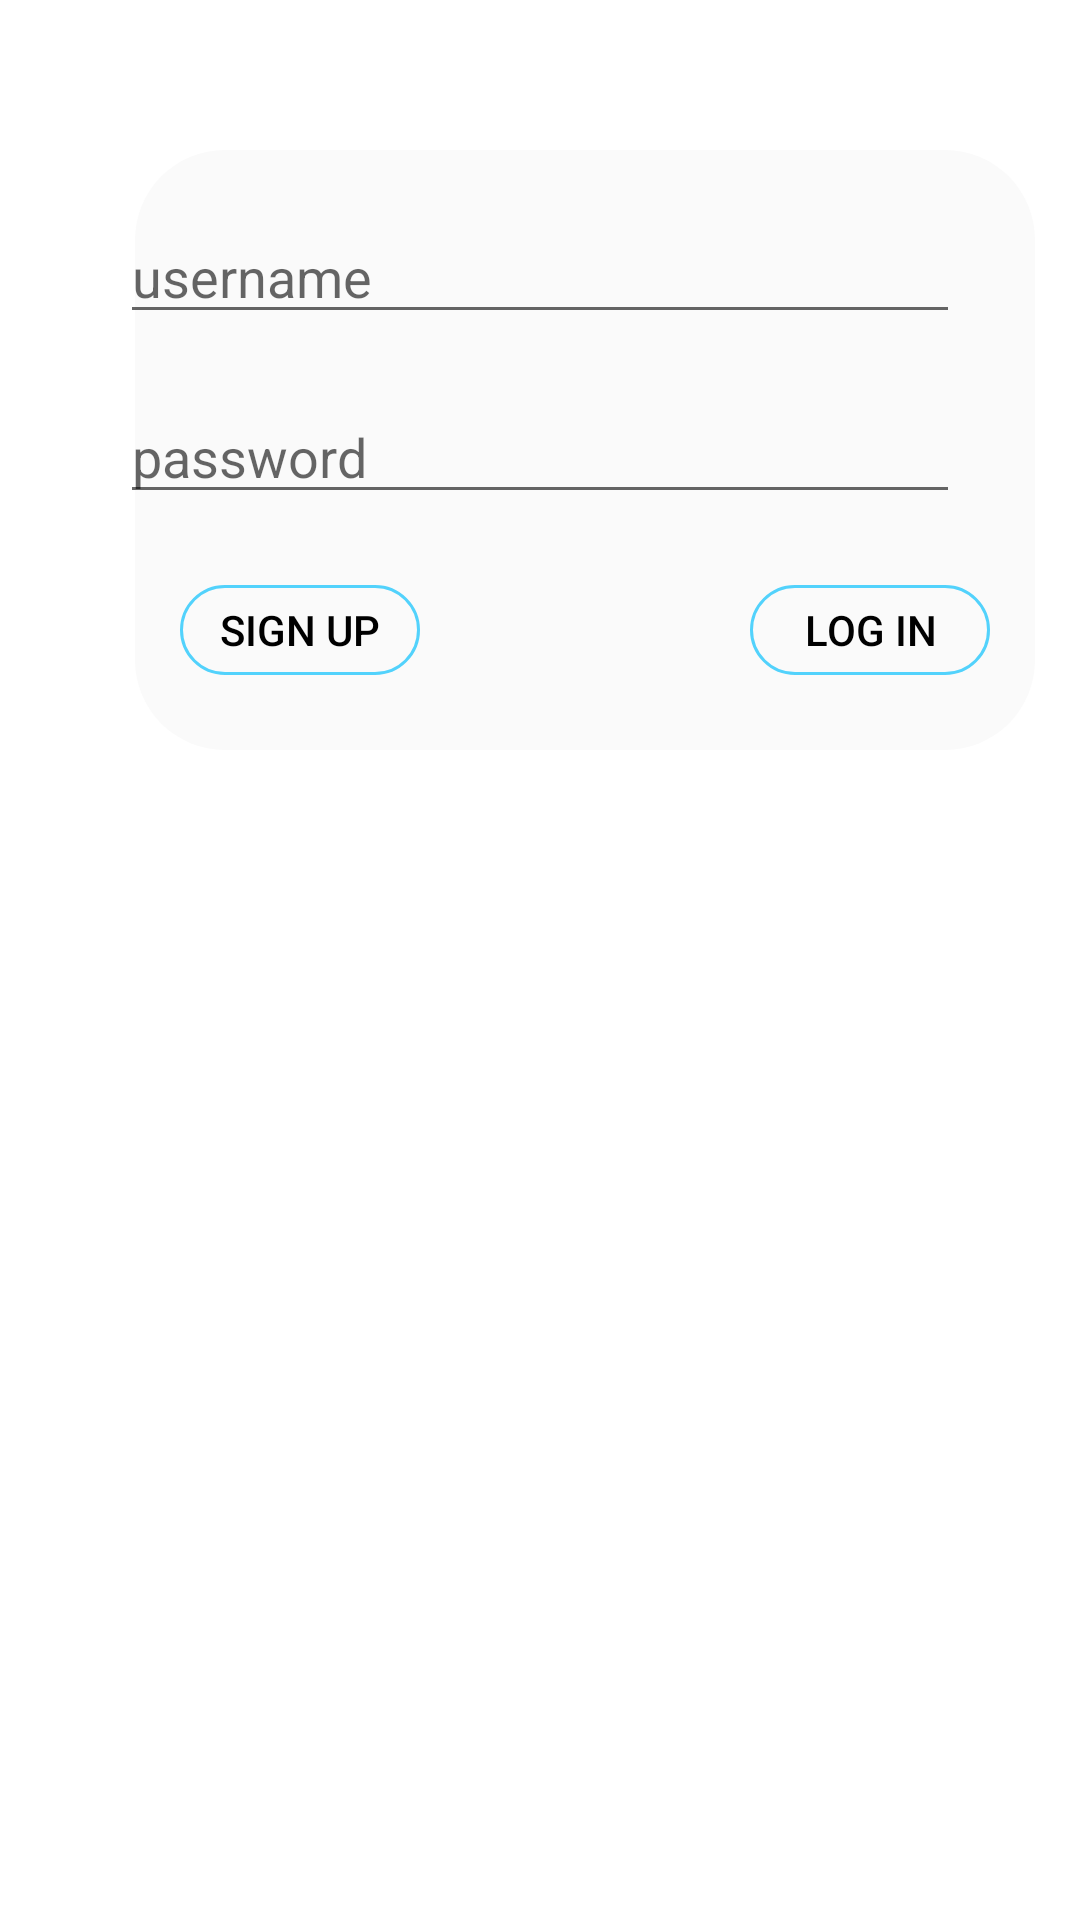

The Android layout XML behind this screen, and the referenced resources:
<!-- AndroidManifest.xml: application theme AppTheme -->
<!-- res/layout/login.xml -->
<?xml version="1.0" encoding="utf-8"?>
<RelativeLayout xmlns:android="http://schemas.android.com/apk/res/android"
    xmlns:tools="http://schemas.android.com/tools"
    android:id="@+id/rlLayout"
    android:layout_width="match_parent"
    android:layout_height="match_parent"
    android:background="@color/white">

    <TextView
        android:id="@+id/bg_rectangle"
        android:layout_width="300dp"
        android:layout_height="200dp"
        android:layout_marginStart="45dp"
        android:layout_marginLeft="45dp"
        android:layout_marginTop="50dp"
        android:background="@drawable/login_dialog" />

    <EditText
        android:id="@+id/et_username"
        android:layout_width="280dp"
        android:layout_height="wrap_content"
        android:layout_centerHorizontal="true"
        android:layout_marginTop="70dp"
        android:hint="username"
        android:inputType="text" />

    <EditText
        android:id="@+id/et_password"
        android:layout_width="280dp"
        android:layout_height="wrap_content"
        android:layout_centerHorizontal="true"
        android:layout_marginTop="130dp"
        android:hint="password"
        android:inputType="textPassword" />

    <Button
        android:id="@+id/btn_signUp"
        android:layout_width="wrap_content"
        android:layout_height="wrap_content"
        android:layout_marginLeft="60dp"
        android:layout_marginTop="195dp"
        android:background="@drawable/selector_btn"
        android:minWidth="80dp"
        android:minHeight="30dp"
        android:text="sign up"
        android:textColor="@drawable/selector_btn_text" />

    <Button
        android:id="@+id/btn_logIn"
        android:layout_width="wrap_content"
        android:layout_height="wrap_content"
        android:layout_marginLeft="250dp"
        android:layout_marginTop="195dp"
        android:background="@drawable/selector_btn"
        android:minWidth="80dp"
        android:minHeight="30dp"
        android:text="log in"
        android:textColor="@drawable/selector_btn_text" />
</RelativeLayout>
<!-- resources referenced by this layout -->
<resources>
  <color name="white">#ffffff</color>
  <!-- drawable login_dialog (drawable) -->
  <?xml version="1.0" encoding="utf-8"?>
  <shape xmlns:android="http://schemas.android.com/apk/res/android">
  
      
      <solid android:color="@color/dialog_bg_color"/>
  
      
      <corners android:radius="30dp" />
  </shape>
  <!-- drawable selector_btn (drawable) -->
  <?xml version="1.0" encoding="utf-8"?>
  <selector xmlns:android="http://schemas.android.com/apk/res/android">
      //background color when loose the button
      <item android:drawable="@drawable/login_btn_unclick" android:state_pressed="false" />
      //background color when click the button
      <item android:drawable="@drawable/login_btn_click" android:state_pressed="true" />
  </selector>
  <!-- drawable selector_btn_text (drawable) -->
  <?xml version="1.0" encoding="utf-8"?>
  <selector xmlns:android="http://schemas.android.com/apk/res/android">
      
      <item android:color="@color/black" android:state_pressed="false" />
  
      
      <item android:color="@color/white" android:state_pressed="true" />
  </selector>
  <style name="AppTheme" parent="Theme.AppCompat.Light.DarkActionBar">
          
          <item name="colorPrimary">@color/colorPrimary</item>
          <item name="colorPrimaryDark">@color/colorPrimaryDark</item>
          <item name="colorAccent">@color/colorAccent</item>
          <item name="dialogTheme">@drawable/text</item>
          <item name="background">@android:color/transparent</item>
      </style>
  <color name="dialog_bg_color">#fafafa</color>
  <!-- drawable login_btn_unclick (drawable) -->
  <?xml version="1.0" encoding="utf-8"?>
  <shape xmlns:android="http://schemas.android.com/apk/res/android">
  
      
      <solid android:color="@android:color/transparent" />
  
      
      <stroke
          android:width="1dp"
          android:color="@color/colorPrimaryDark" />
  
      
      <corners android:radius="20dp" />
  
  
  </shape>
  <!-- drawable login_btn_click (drawable) -->
  <?xml version="1.0" encoding="utf-8"?>
  <shape xmlns:android="http://schemas.android.com/apk/res/android">
  
      
      <solid android:color="@color/colorPrimaryDark" />
  
      
      <stroke
          android:width="1dp"
          android:color="@color/colorPrimaryDark" />
  
      
      <corners android:radius="20dp" />
  
  </shape>
  <color name="black">#000000</color>
  <color name="colorPrimary">#8ce3ff</color>
  <color name="colorPrimaryDark">#52d2fc</color>
  <color name="colorAccent">#8ce3ff</color>
  <!-- drawable text (drawable) -->
  <?xml version="1.0" encoding="utf-8"?>
  <shape xmlns:android="http://schemas.android.com/apk/res/android">
  
      
      <solid android:color="@android:color/white" />
  
      
      <stroke
          android:width="0.5dp"
          android:color="@color/colorPrimary" />
  
      
      <corners android:radius="0dp" />
  
  
  </shape>
</resources>
